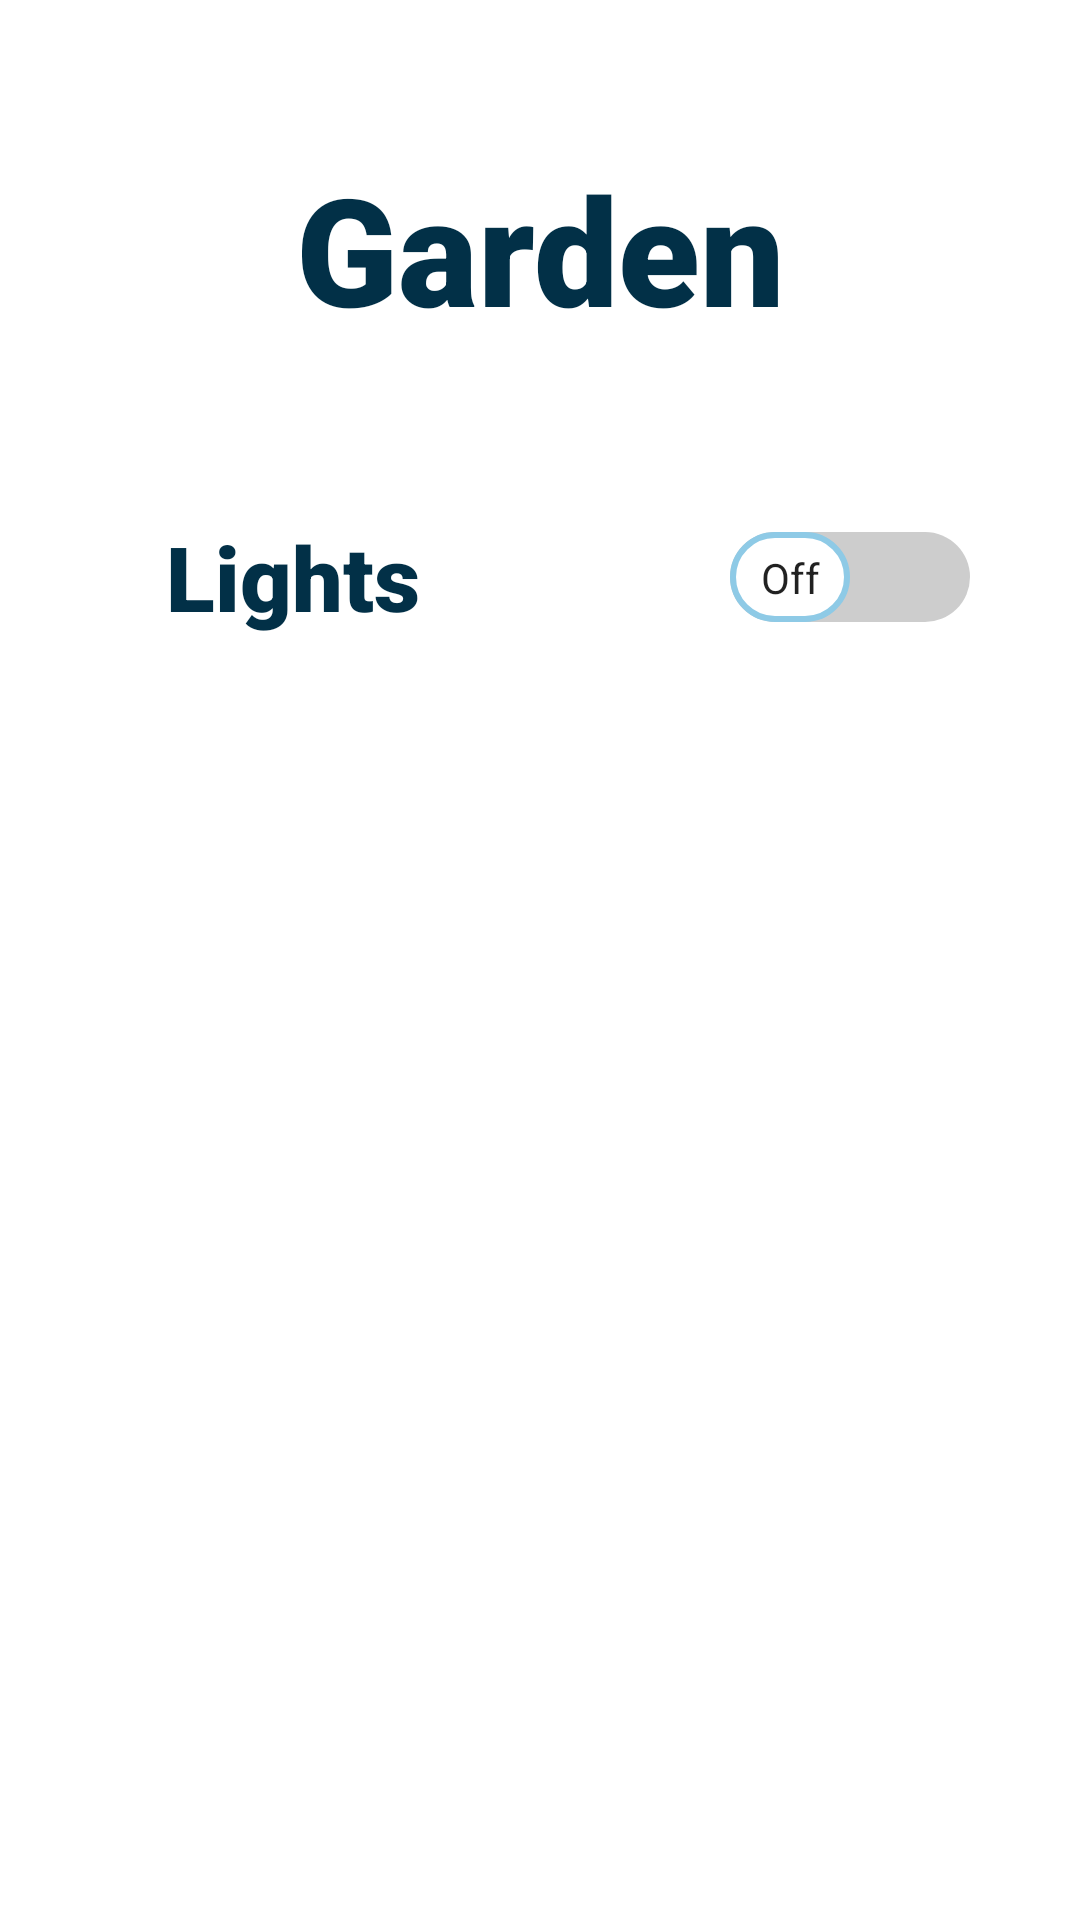

Layout XML and referenced resources for this Android screen:
<!-- AndroidManifest.xml: application theme Theme.HomeApp -->
<!-- res/layout/activity_bathroom.xml -->
<?xml version="1.0" encoding="utf-8"?>
<androidx.constraintlayout.widget.ConstraintLayout xmlns:android="http://schemas.android.com/apk/res/android"
    xmlns:app="http://schemas.android.com/apk/res-auto"
    xmlns:tools="http://schemas.android.com/tools"
    android:layout_width="match_parent"
    android:layout_height="match_parent"
    tools:context=".Bathroom">
    <TextView
        android:layout_width="match_parent"
        android:layout_height="wrap_content"
        android:fontFamily="sans-serif-black"
        android:gravity="center"
        android:padding="10dp"
        android:text="Garden"
        android:textColor="#023047"
        android:id="@+id/textView"
        android:textSize="50dp"
        app:layout_constraintBottom_toBottomOf="parent"
        app:layout_constraintEnd_toEndOf="parent"
        app:layout_constraintHorizontal_bias="0.0"
        app:layout_constraintStart_toStartOf="parent"
        app:layout_constraintTop_toTopOf="parent"
        app:layout_constraintVertical_bias="0.071"></TextView>

    <TextView
        android:id="@+id/textView2"
        android:layout_width="171dp"
        android:layout_height="60dp"
        android:layout_marginTop="36dp"

        android:fontFamily="sans-serif-black"
        android:gravity="center"
        android:padding="10dp"
        android:text="Lights"
        android:textColor="#023047"
        android:textSize="30dp"
        app:layout_constraintEnd_toEndOf="parent"
        app:layout_constraintHorizontal_bias="0.066"
        app:layout_constraintStart_toStartOf="parent"
        app:layout_constraintTop_toBottomOf="@+id/textView"></TextView>

    <androidx.appcompat.widget.SwitchCompat
        android:id="@+id/switchbtn"
        android:layout_width="107dp"
        android:layout_height="61dp"
        android:layout_marginTop="36dp"
        android:padding="10dp"
        android:textColor="@color/black"
        android:textOff="Off"
        android:fontFamily="sans-serif-black"
        android:textOn="On"
        android:thumb="@drawable/switch_thumb"
        app:layout_constraintEnd_toEndOf="parent"
        app:layout_constraintHorizontal_bias="0.894"
        app:layout_constraintStart_toStartOf="parent"
        app:layout_constraintTop_toBottomOf="@+id/textView"
        app:showText="true"
        app:track="@drawable/switch_track" />
</androidx.constraintlayout.widget.ConstraintLayout>
<!-- resources referenced by this layout -->
<resources>
  <!-- drawable switch_thumb (drawable) -->
  <?xml version="1.0" encoding="utf-8"?>
  <selector xmlns:android="http://schemas.android.com/apk/res/android">
      <item android:state_checked="true">
          <shape android:shape="rectangle">
              <solid android:color="#ffffff"></solid>
              <size android:width="40dp"
                  android:height="30dp"></size>
              <corners android:radius="40dp"></corners>
              <stroke android:width="2dp"
                  android:color="#126782"></stroke>
          </shape>
  
      </item>
      <item android:state_checked="false">
          <shape android:shape="rectangle">
              <solid android:color="#ffffff"></solid>
              <size android:width="40dp"
                  android:height="30dp"></size>
              <corners android:radius="40dp"></corners>
              <stroke android:width="2dp"
                  android:color="#8ecae6"></stroke>
          </shape>
  
      </item>
  </selector>
  <!-- drawable switch_track (drawable) -->
  <?xml version="1.0" encoding="utf-8"?>
  <selector xmlns:android="http://schemas.android.com/apk/res/android">
      <item android:state_checked="true">
          <shape android:shape="rectangle">
              <solid android:color="#219ebc"></solid>
              <corners android:radius="200dp"></corners>
          </shape>
      </item>
      <item android:state_checked="false">
          <shape android:shape="rectangle">
              <solid android:color="#cdcdcd"></solid>
              <corners android:radius="200dp"></corners>
          </shape>
      </item>
  </selector>
  <style name="Theme.HomeApp" parent="Theme.MaterialComponents.Light.NoActionBar">
          
          <item name="colorPrimary">@color/purple_500</item>
          <item name="colorPrimaryVariant">@color/purple_700</item>
          <item name="colorOnPrimary">@color/white</item>
          
          <item name="colorSecondary">@color/teal_200</item>
          <item name="colorSecondaryVariant">@color/teal_700</item>
          <item name="colorOnSecondary">@color/black</item>
          
          <item name="android:statusBarColor" tools:targetApi="l">#8ecae6</item>
          
      </style>
  <!-- not gathered from this repository: default colours our renderer supplied (Android Studio template values) -->
  <color name="purple_500">#FF6200EE</color>
  <color name="purple_700">#FF3700B3</color>
  <color name="teal_200">#FF03DAC5</color>
  <color name="teal_700">#FF018786</color>
  <color name="black">#FF000000</color>
  <color name="white">#FFFFFFFF</color>
</resources>
